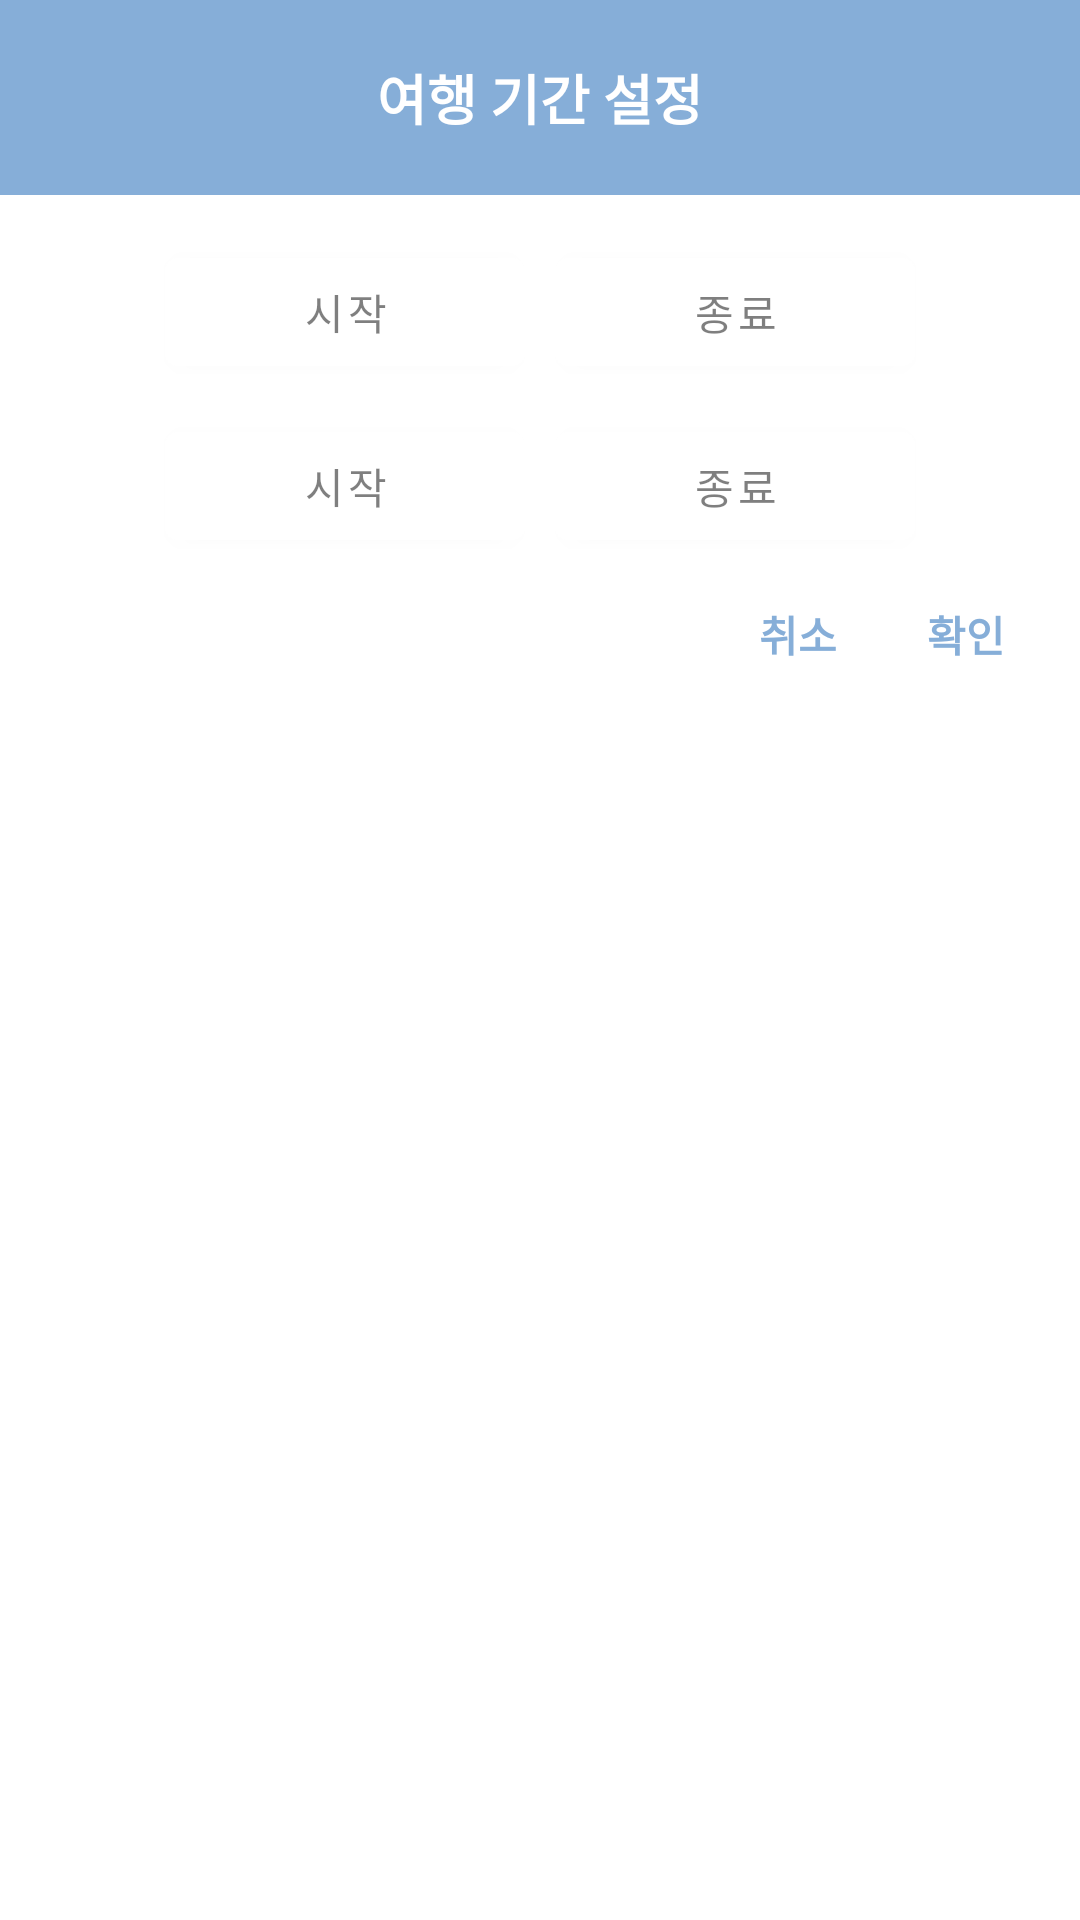

Produce the Android XML layout that renders to this screen, including the resource entries it uses.
<!-- AndroidManifest.xml: application theme Theme.DiARy -->
<!-- res/layout/add_diary_map_dialog.xml -->
<?xml version="1.0" encoding="utf-8"?>
<LinearLayout xmlns:android="http://schemas.android.com/apk/res/android"
    android:layout_width="wrap_content"
    android:layout_height="wrap_content"
    android:layout_gravity="center"
    android:orientation="vertical">
    <TextView
        android:layout_width="match_parent"
        android:layout_height="65dp"
        android:textAlignment="center"
        android:layout_marginBottom="10dp"
        android:gravity="center"
        android:textSize="18dp"
        android:textStyle="bold"
        android:textColor="@color/white"
        android:text="여행 기간 설정"
        android:background="#86AED8"/>
    <LinearLayout
        android:layout_width="wrap_content"
        android:layout_height="wrap_content"
        android:gravity="center"
        android:paddingHorizontal="20dp"
        android:orientation="horizontal">
        <ImageView
            android:layout_width="20dp"
            android:layout_height="20dp"
            android:layout_marginRight="10dp"
            android:src="@drawable/calender_icon"/>
        <Button
            android:id="@+id/date_s"
            android:layout_width="120dp"
            android:layout_height="wrap_content"
            android:layout_margin="5dp"
            android:textColor="#80000000"
            android:text="시작"/>
        <Button
            android:id="@+id/date_e"
            android:layout_width="120dp"
            android:layout_height="wrap_content"
            android:layout_margin="5dp"
            android:textColor="#80000000"
            android:text="종료" />
    </LinearLayout>
    <LinearLayout
        android:layout_width="wrap_content"
        android:layout_height="wrap_content"
        android:gravity="center"
        android:paddingHorizontal="20dp"
        android:layout_marginBottom="10dp"
        android:orientation="horizontal">
        <ImageView
            android:layout_width="20dp"
            android:layout_height="20dp"
            android:layout_marginRight="10dp"
            android:src="@drawable/alarm_clock"/>
        <Button
            android:id="@+id/time_s"
            android:layout_width="120dp"
            android:layout_height="wrap_content"
            android:layout_margin="5dp"
            android:textColor="#80000000"
            android:text="시작"/>
        <Button
            android:id="@+id/time_e"
            android:layout_width="120dp"
            android:layout_height="wrap_content"
            android:layout_margin="5dp"
            android:textColor="#80000000"
            android:text="종료" />
    </LinearLayout>
    <LinearLayout
        android:layout_width="wrap_content"
        android:layout_height="wrap_content"
        android:layout_marginBottom="20dp"
        android:layout_gravity="right"
        android:orientation="horizontal">
        <TextView
            android:id="@+id/cancelBtn"
            android:layout_marginRight="30dp"
            android:layout_width="wrap_content"
            android:layout_height="wrap_content"
            android:textColor="#86AED8"
            android:textStyle="bold"
            android:text="취소" />
        <TextView
            android:id="@+id/submitBtn"
            android:layout_marginRight="25dp"
            android:layout_width="wrap_content"
            android:layout_height="wrap_content"
            android:textColor="#86AED8"
            android:textStyle="bold"
            android:text="확인" />
    </LinearLayout>
</LinearLayout>
<!-- resources referenced by this layout -->
<resources>
  <color name="white">#FFFFFFFF</color>
  <style name="Theme.DiARy" parent="Theme.MaterialComponents.DayNight.NoActionBar">
          
          <item name="colorPrimary">#FFFFFF</item>
          <item name="colorPrimaryVariant">#86AED8</item>
          <item name="colorOnPrimary">#86AED8</item>
          
          <item name="colorSecondary">#86AED8</item>
          <item name="colorSecondaryVariant">@color/teal_700</item>
          <item name="colorOnSecondary">#000000</item>
          
          <item name="android:statusBarColor">?attr/colorPrimaryVariant</item>
          
      </style>
  <color name="teal_700">#FF018786</color>
</resources>
